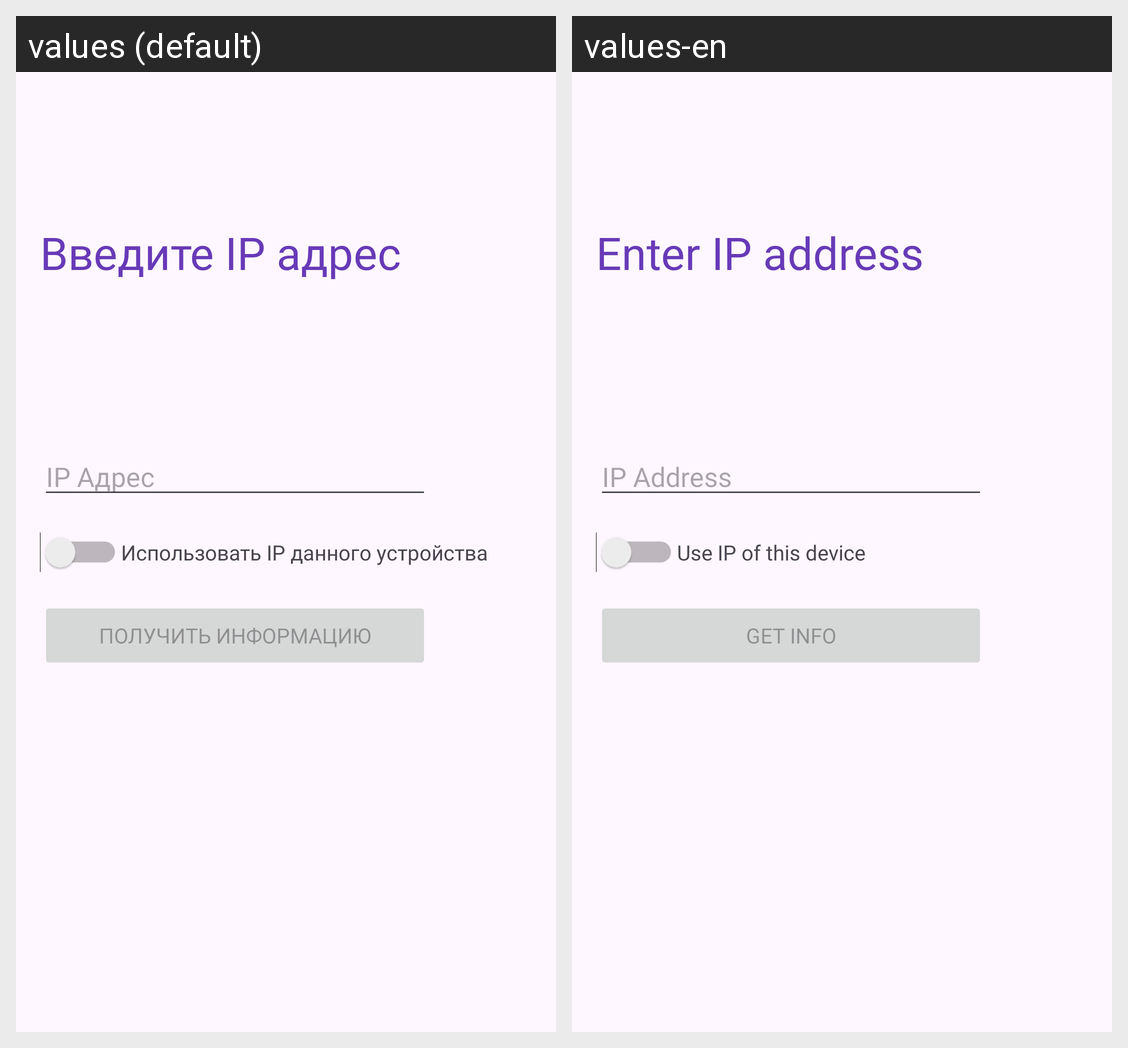

The same Android screen rendered under two of its app's locales, left to right. List the strings drawn on it with the default value and each locale's translation.
Android screen res/layout/ipreq_fragment.xml rendered under 2 locales, left to right: values (default), values-en. Device: Nexus 5 (rendered at 1080×1920; each locale shown at half size, 540×960, under a caption strip naming it); theme Theme.Whois.
Strings drawn on this screen, with the default value and each locale's value (text and hints the layout hard-codes, and strings that could not be matched under every locale, appear in the picture but are not listed):

selectIpLabel
  values: Введите IP адрес
  values-en: Enter IP address

ipaddress
  values: IP Адрес
  values-en: IP Address

getInfoString
  values: Получить информацию
  values-en: Get Info

useThisIpString
  values: Использовать IP данного устройства
  values-en: Use IP of this device
